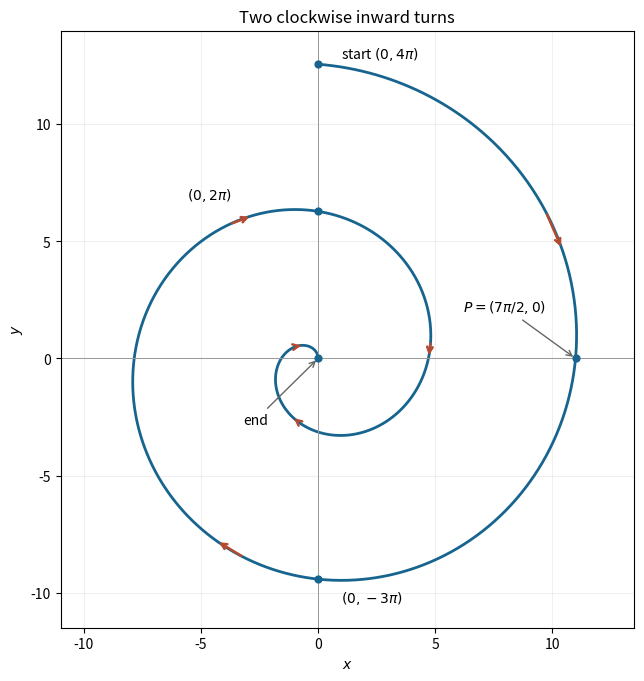

This figure's Python source: (Note: this script raises an exception after producing the figure.)
"""Original mathematical illustration; write the PNG basename to the cwd.

Tested with Python 3.14.4, NumPy 2.3.5 and Matplotlib 3.10.7.
"""
from pathlib import Path
import matplotlib
matplotlib.use("Agg")
import matplotlib.pyplot as plt
import numpy as np

def position(t):
    return ((4*np.pi-t)*np.sin(t),(4*np.pi-t)*np.cos(t))


def main():
    fig,ax=plt.subplots(figsize=(6.8,6.7),layout="constrained",facecolor="white")
    t=np.linspace(0,4*np.pi,2001)
    x,y=position(t)
    ax.plot(x,y,color="#17648e",lw=2)
    for start in [1.,3.5,5.7,7.7,9.7,11.5]:
        ax.annotate("",xy=position(start+.15),xytext=position(start),arrowprops={"arrowstyle":"->","color":"#b34b30","lw":1.8})
    ax.scatter([0,7*np.pi/2,0,0,0],[4*np.pi,0,-3*np.pi,2*np.pi,0],color="#17648e",s=24,zorder=5)
    ax.annotate(r"start $(0,4\pi)$",(0,4*np.pi),(1,12.8),fontsize=10)
    ax.annotate(r"$P=(7\pi/2,0)$",(7*np.pi/2,0),(6.2,2),fontsize=10,arrowprops={"arrowstyle":"->","color":".4"})
    ax.annotate(r"$(0,-3\pi)$",(0,-3*np.pi),(1,-10.4),fontsize=10)
    ax.annotate(r"$(0,2\pi)$",(0,2*np.pi),(-5.6,6.8),fontsize=10)
    ax.annotate("end",(0,0),(-3.2,-2.8),fontsize=10,arrowprops={"arrowstyle":"->","color":".4"})
    ax.axhline(0,color=".6",lw=.7)
    ax.axvline(0,color=".6",lw=.7)
    ax.set(xlim=(-11,13.5),ylim=(-11.5,14),xlabel="$x$",ylabel="$y$",title="Two clockwise inward turns")
    ax.set_aspect("equal")
    ax.grid(alpha=.18)
    fig.savefig(Path(__file__).with_suffix(".png").name,dpi=160,facecolor="white")
    plt.close(fig)


if __name__ == "__main__":
    main()
